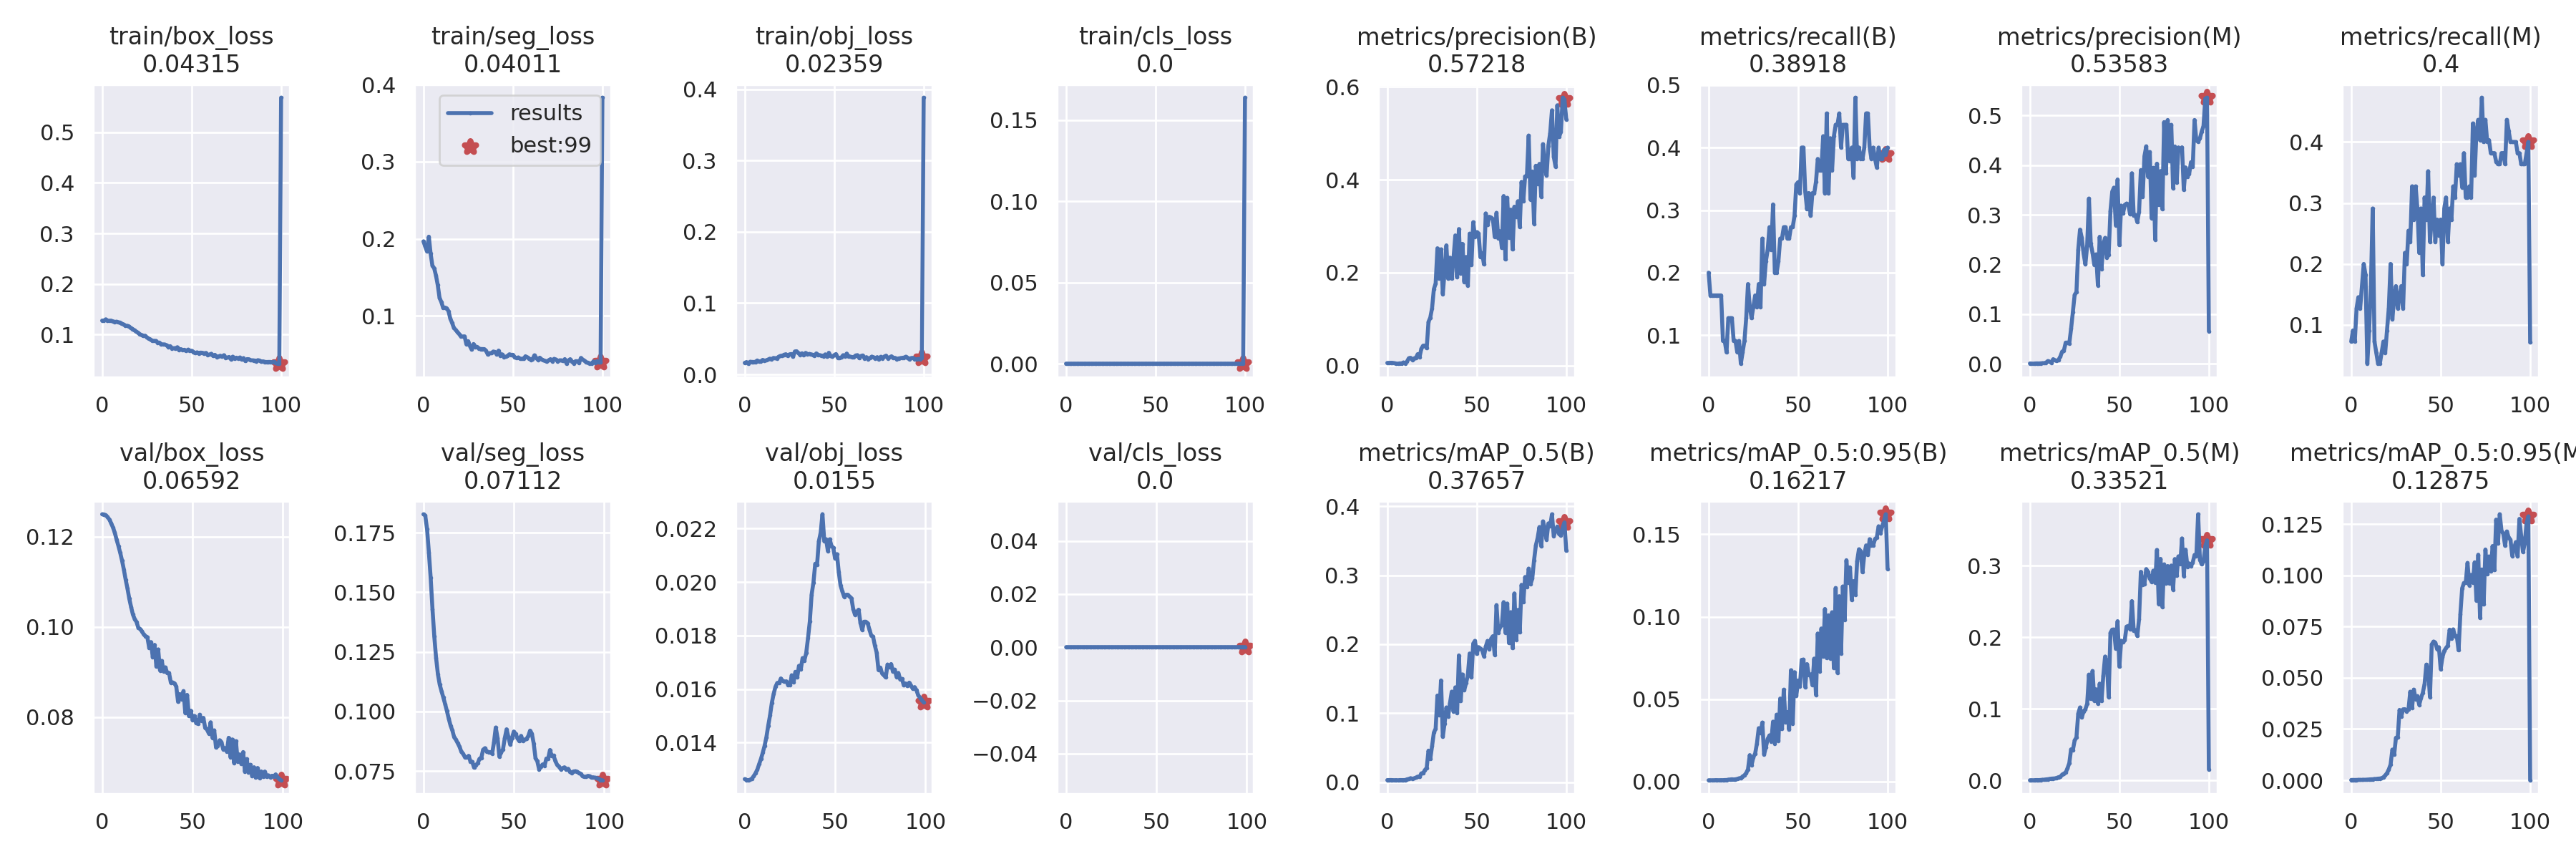

The data file committed next to this chart (first rows):
epoch, train/box_loss, train/seg_loss, train/obj_loss, train/cls_loss, metrics/precision(B), metrics/recall(B), metrics/mAP_0.5(B), metrics/mAP_0.5:0.95(B), metrics/precision(M), metrics/recall(M), metrics/mAP_0.5(M), metrics/mAP_0.5:0.95(M), val/box_loss, val/seg_loss, val/obj_loss, val/cls_loss, x/lr0, x/lr1, x/lr2
0, 0.1276, 0.1968, 0.01627, 0, 0.005824, 0.2, 0.002929, 0.0007735, 0.0009815, 0.07273, 0.0004552, 0.0001568, 0.125, 0.1827, 0.01263, 0, 0.1, 0, 0
1, 0.1275, 0.1901, 0.01739, 0, 0.005906, 0.1636, 0.002903, 0.0007602, 0.0007057, 0.09091, 0.0005221, 0.0001783, 0.125, 0.1822, 0.0126, 0, 0.0991, 9.901e-05, 9.901e-05
2, 0.1301, 0.1836, 0.01512, 0, 0.006061, 0.1636, 0.002985, 0.0007585, 0.0005556, 0.07273, 0.0004158, 0.0001465, 0.1248, 0.1765, 0.01259, 0, 0.0982, 0.000196, 0.000196
3, 0.127, 0.2029, 0.01772, 0, 0.005899, 0.1636, 0.002833, 0.0007699, 0.0009722, 0.1273, 0.0006567, 0.0001819, 0.1244, 0.1668, 0.01261, 0, 0.09729, 0.0002911, 0.0002911
4, 0.1274, 0.181, 0.01761, 0, 0.005113, 0.1636, 0.002722, 0.0008494, 0.001111, 0.1454, 0.0007241, 0.0002128, 0.1239, 0.156, 0.01265, 0, 0.09638, 0.0003842, 0.0003842
5, 0.1275, 0.1652, 0.01747, 0, 0.004303, 0.1636, 0.00284, 0.00081, 0.0009722, 0.1273, 0.0006476, 0.0001915, 0.123, 0.1429, 0.01275, 0, 0.09548, 0.0004752, 0.0004752
6, 0.1262, 0.1619, 0.01763, 0, 0.004179, 0.1636, 0.002619, 0.0008019, 0.00125, 0.1636, 0.0008618, 0.0002008, 0.1221, 0.1315, 0.01286, 0, 0.09456, 0.0005644, 0.0005644
7, 0.1251, 0.1525, 0.01958, 0, 0.004897, 0.1636, 0.002927, 0.0008328, 0.001528, 0.2, 0.001123, 0.0002435, 0.1209, 0.1224, 0.013, 0, 0.09365, 0.0006515, 0.0006515
8, 0.1255, 0.14, 0.01801, 0, 0.004643, 0.09091, 0.002911, 0.0008236, 0.001657, 0.1818, 0.001211, 0.0002464, 0.1194, 0.1157, 0.0132, 0, 0.09274, 0.0007366, 0.0007366
9, 0.1243, 0.1234, 0.01812, 0, 0.006749, 0.09091, 0.002915, 0.0009049, 0.0027, 0.03636, 0.001643, 0.0003058, 0.118, 0.1113, 0.01339, 0, 0.09182, 0.0008198, 0.0008198
10, 0.1239, 0.1181, 0.0204, 0, 0.004604, 0.07273, 0.00297, 0.00092, 0.005755, 0.09091, 0.001899, 0.0004077, 0.1164, 0.1085, 0.01363, 0, 0.0909, 0.000901, 0.000901
11, 0.1216, 0.1106, 0.01939, 0, 0.008729, 0.1273, 0.003997, 0.001119, 0.004519, 0.1636, 0.002311, 0.0004801, 0.1147, 0.1059, 0.01388, 0, 0.08998, 0.0009802, 0.0009802
12, 0.1199, 0.1109, 0.01975, 0, 0.01579, 0.1273, 0.004562, 0.001238, 0.002225, 0.2909, 0.002714, 0.000496, 0.1127, 0.1031, 0.01421, 0, 0.08906, 0.001057, 0.001057
13, 0.1173, 0.11, 0.02078, 0, 0.01681, 0.1273, 0.00561, 0.001371, 0.009606, 0.07273, 0.002912, 0.0006241, 0.1105, 0.1001, 0.01463, 0, 0.08813, 0.001133, 0.001133
14, 0.1174, 0.1062, 0.02208, 0, 0.01236, 0.09091, 0.004856, 0.001258, 0.007417, 0.05455, 0.003037, 0.0006578, 0.1085, 0.09698, 0.01502, 0, 0.08721, 0.001206, 0.001206
15, 0.1163, 0.0967, 0.0212, 0, 0.01564, 0.09091, 0.00549, 0.001362, 0.006256, 0.03636, 0.003671, 0.0008021, 0.1063, 0.09409, 0.01549, 0, 0.08628, 0.001277, 0.001277
16, 0.1129, 0.09105, 0.02311, 0, 0.01679, 0.07273, 0.006527, 0.001595, 0.008396, 0.03636, 0.004784, 0.000858, 0.1044, 0.09202, 0.01582, 0, 0.08535, 0.001347, 0.001347
17, 0.1111, 0.08462, 0.0227, 0, 0.0248, 0.09091, 0.007948, 0.001934, 0.01488, 0.05455, 0.005126, 0.001043, 0.1027, 0.08917, 0.01608, 0, 0.08441, 0.001414, 0.001414
18, 0.1085, 0.08193, 0.02261, 0, 0.01855, 0.05455, 0.007377, 0.001955, 0.02473, 0.07273, 0.008319, 0.001474, 0.1017, 0.08812, 0.01623, 0, 0.08348, 0.001479, 0.001479
19, 0.106, 0.07921, 0.02485, 0, 0.0363, 0.07273, 0.01252, 0.003095, 0.02722, 0.05455, 0.009811, 0.002396, 0.1011, 0.08663, 0.01622, 0, 0.08254, 0.001543, 0.001543
20, 0.104, 0.07646, 0.02607, 0, 0.04296, 0.09091, 0.01284, 0.003768, 0.04296, 0.09091, 0.01116, 0.003477, 0.09981, 0.08516, 0.0164, 0, 0.0816, 0.001604, 0.001604
21, 0.1008, 0.07333, 0.02614, 0, 0.04296, 0.1273, 0.0175, 0.00513, 0.04296, 0.1273, 0.0172, 0.005261, 0.09954, 0.08299, 0.0163, 0, 0.08066, 0.001663, 0.001663
22, 0.09934, 0.07334, 0.02769, 0, 0.03751, 0.1818, 0.02054, 0.007425, 0.04126, 0.2, 0.02426, 0.007682, 0.09903, 0.08218, 0.01627, 0, 0.07972, 0.001721, 0.001721
23, 0.09735, 0.0735, 0.02833, 0, 0.09407, 0.1454, 0.04564, 0.01605, 0.07055, 0.1091, 0.04358, 0.01496, 0.09832, 0.0807, 0.01629, 0, 0.07878, 0.001776, 0.001776
24, 0.09773, 0.06327, 0.02608, 0, 0.1032, 0.1273, 0.03353, 0.009964, 0.1046, 0.1454, 0.04244, 0.01248, 0.09795, 0.08069, 0.01615, 0, 0.07783, 0.00183, 0.00183
25, 0.09432, 0.06735, 0.02816, 0, 0.1236, 0.1454, 0.05208, 0.0148, 0.1391, 0.1636, 0.05606, 0.02074, 0.09772, 0.08138, 0.01614, 0, 0.07688, 0.001881, 0.001881
26, 0.09195, 0.06089, 0.02865, 0, 0.1646, 0.1636, 0.07171, 0.01697, 0.1448, 0.1273, 0.06018, 0.02086, 0.09541, 0.07902, 0.01651, 0, 0.07593, 0.001931, 0.001931
27, 0.09036, 0.05627, 0.02475, 0, 0.1768, 0.1454, 0.07745, 0.0231, 0.23, 0.1454, 0.09349, 0.03434, 0.09662, 0.07886, 0.01625, 0, 0.07498, 0.001978, 0.001978
28, 0.08762, 0.06363, 0.03222, 0, 0.2526, 0.1818, 0.1255, 0.03237, 0.2704, 0.1636, 0.1021, 0.03125, 0.09328, 0.07644, 0.01664, 0, 0.07402, 0.002024, 0.002024
29, 0.08758, 0.05979, 0.03251, 0, 0.1873, 0.1454, 0.09741, 0.02934, 0.2535, 0.1273, 0.08805, 0.0346, 0.09601, 0.07757, 0.01643, 0, 0.07307, 0.002067, 0.002067
30, 0.08748, 0.05994, 0.02982, 0, 0.2503, 0.2545, 0.1474, 0.03581, 0.222, 0.2182, 0.09681, 0.03468, 0.09116, 0.0782, 0.01687, 0, 0.07211, 0.002109, 0.002109
31, 0.08416, 0.05779, 0.02741, 0, 0.1541, 0.1818, 0.06585, 0.0164, 0.2003, 0.2, 0.09957, 0.03367, 0.09499, 0.08014, 0.01673, 0, 0.07115, 0.002149, 0.002149
32, 0.08417, 0.05717, 0.02969, 0, 0.2017, 0.2182, 0.08508, 0.02093, 0.2388, 0.2545, 0.1073, 0.03451, 0.09033, 0.08053, 0.01716, 0, 0.07019, 0.002186, 0.002186
33, 0.08032, 0.05708, 0.02677, 0, 0.2588, 0.2364, 0.1082, 0.02576, 0.3328, 0.2364, 0.1479, 0.0432, 0.09246, 0.08391, 0.01707, 0, 0.06922, 0.002222, 0.002222
34, 0.08052, 0.057, 0.03026, 0, 0.187, 0.2727, 0.09535, 0.02802, 0.2425, 0.3273, 0.1141, 0.03542, 0.09009, 0.08458, 0.01734, 0, 0.06826, 0.002256, 0.002256
35, 0.08042, 0.05486, 0.02836, 0, 0.2324, 0.2364, 0.1144, 0.02434, 0.2233, 0.2727, 0.1529, 0.04423, 0.091, 0.08327, 0.0179, 0, 0.06729, 0.002287, 0.002287
36, 0.07882, 0.04987, 0.02871, 0, 0.1875, 0.3091, 0.1311, 0.03632, 0.1991, 0.3273, 0.1113, 0.0396, 0.08973, 0.08298, 0.01852, 0, 0.06632, 0.002317, 0.002317
37, 0.07541, 0.05168, 0.02824, 0, 0.2321, 0.2, 0.1022, 0.02312, 0.2205, 0.2909, 0.1273, 0.04105, 0.08977, 0.08284, 0.01953, 0, 0.06535, 0.002345, 0.002345
38, 0.07713, 0.05164, 0.02764, 0, 0.2802, 0.2, 0.1374, 0.04057, 0.1582, 0.2182, 0.1074, 0.03682, 0.08763, 0.08232, 0.01998, 0, 0.06437, 0.00237, 0.00237
39, 0.07282, 0.0538, 0.02631, 0, 0.19, 0.2182, 0.1001, 0.02465, 0.2559, 0.2909, 0.1353, 0.04013, 0.08766, 0.08693, 0.02068, 0, 0.06339, 0.002394, 0.002394
40, 0.0731, 0.0534, 0.02952, 0, 0.294, 0.2545, 0.1838, 0.05037, 0.1911, 0.1818, 0.111, 0.04265, 0.08747, 0.09327, 0.02064, 0, 0.06242, 0.002416, 0.002416
41, 0.07267, 0.04988, 0.0275, 0, 0.1981, 0.2545, 0.1174, 0.03184, 0.2406, 0.3091, 0.146, 0.04694, 0.08675, 0.08887, 0.02152, 0, 0.06144, 0.002436, 0.002436
42, 0.07502, 0.05507, 0.02694, 0, 0.2621, 0.2727, 0.1561, 0.05573, 0.2537, 0.2727, 0.1731, 0.05642, 0.08334, 0.08102, 0.02184, 0, 0.06045, 0.002454, 0.002454
43, 0.06933, 0.04841, 0.02639, 0, 0.1804, 0.2727, 0.1336, 0.03588, 0.2143, 0.3521, 0.165, 0.05432, 0.08507, 0.08285, 0.02253, 0, 0.05947, 0.002469, 0.002469
44, 0.07118, 0.05018, 0.02566, 0, 0.2339, 0.2545, 0.1434, 0.04218, 0.2197, 0.2364, 0.1166, 0.04062, 0.08385, 0.08411, 0.02153, 0, 0.05848, 0.002483, 0.002483
45, 0.06945, 0.04676, 0.02811, 0, 0.1725, 0.2545, 0.1552, 0.03144, 0.3078, 0.2727, 0.2061, 0.06621, 0.08573, 0.08877, 0.0216, 0, 0.05749, 0.002495, 0.002495
46, 0.06998, 0.0471, 0.02471, 0, 0.2841, 0.2727, 0.1864, 0.06754, 0.3468, 0.3089, 0.2107, 0.06768, 0.08086, 0.09251, 0.02116, 0, 0.0565, 0.002505, 0.002505
47, 0.0676, 0.04807, 0.03037, 0, 0.217, 0.2727, 0.1518, 0.03513, 0.3548, 0.2364, 0.2108, 0.06718, 0.08489, 0.08928, 0.0216, 0, 0.05551, 0.002513, 0.002513
48, 0.07022, 0.05029, 0.02574, 0, 0.3087, 0.2909, 0.2009, 0.06635, 0.2788, 0.2727, 0.1839, 0.06398, 0.0802, 0.08607, 0.02135, 0, 0.05452, 0.002519, 0.002519
49, 0.06755, 0.04953, 0.0247, 0, 0.2769, 0.3412, 0.2049, 0.05198, 0.3712, 0.247, 0.2224, 0.06491, 0.08139, 0.08895, 0.02128, 0, 0.05352, 0.002523, 0.002523
50, 0.06804, 0.04965, 0.02704, 0, 0.2874, 0.3447, 0.1859, 0.06128, 0.2392, 0.2727, 0.1591, 0.05429, 0.07928, 0.09156, 0.02088, 0, 0.05253, 0.002525, 0.002525
51, 0.06586, 0.04634, 0.02861, 0, 0.2844, 0.3273, 0.1957, 0.0577, 0.3186, 0.2, 0.1951, 0.0601, 0.08022, 0.09059, 0.02104, 0, 0.05153, 0.002525, 0.002525
52, 0.06321, 0.04554, 0.02355, 0, 0.2336, 0.4, 0.1936, 0.07384, 0.3027, 0.2909, 0.1929, 0.06321, 0.07865, 0.08874, 0.02038, 0, 0.05052, 0.002523, 0.002523
53, 0.06482, 0.04614, 0.023, 0, 0.2423, 0.4, 0.1915, 0.07401, 0.3198, 0.3091, 0.1958, 0.06448, 0.07848, 0.08754, 0.01988, 0, 0.04952, 0.002519, 0.002519
54, 0.06307, 0.04456, 0.02377, 0, 0.218, 0.3295, 0.1823, 0.05727, 0.3228, 0.2364, 0.2148, 0.06574, 0.08049, 0.08974, 0.01965, 0, 0.04851, 0.002513, 0.002513
55, 0.06441, 0.04435, 0.02697, 0, 0.3276, 0.3013, 0.1964, 0.07125, 0.3206, 0.2909, 0.2157, 0.07348, 0.07907, 0.08765, 0.01945, 0, 0.0475, 0.002505, 0.002505
56, 0.06401, 0.04429, 0.02568, 0, 0.3024, 0.3273, 0.2048, 0.0645, 0.301, 0.2727, 0.211, 0.06912, 0.07979, 0.08815, 0.01952, 0, 0.0465, 0.002495, 0.002495
57, 0.06278, 0.0477, 0.02925, 0, 0.3204, 0.2909, 0.1927, 0.06499, 0.3837, 0.3273, 0.2505, 0.07361, 0.07754, 0.08844, 0.01953, 0, 0.04548, 0.002484, 0.002484
58, 0.06379, 0.04648, 0.02508, 0, 0.3188, 0.3273, 0.208, 0.05845, 0.2983, 0.3091, 0.209, 0.07024, 0.07723, 0.08966, 0.01946, 0, 0.04447, 0.00247, 0.00247
59, 0.0595, 0.04495, 0.02498, 0, 0.3153, 0.3265, 0.2116, 0.07458, 0.2997, 0.3636, 0.2098, 0.07036, 0.07634, 0.09197, 0.0194, 0, 0.04345, 0.002454, 0.002454
... 41 more rows
